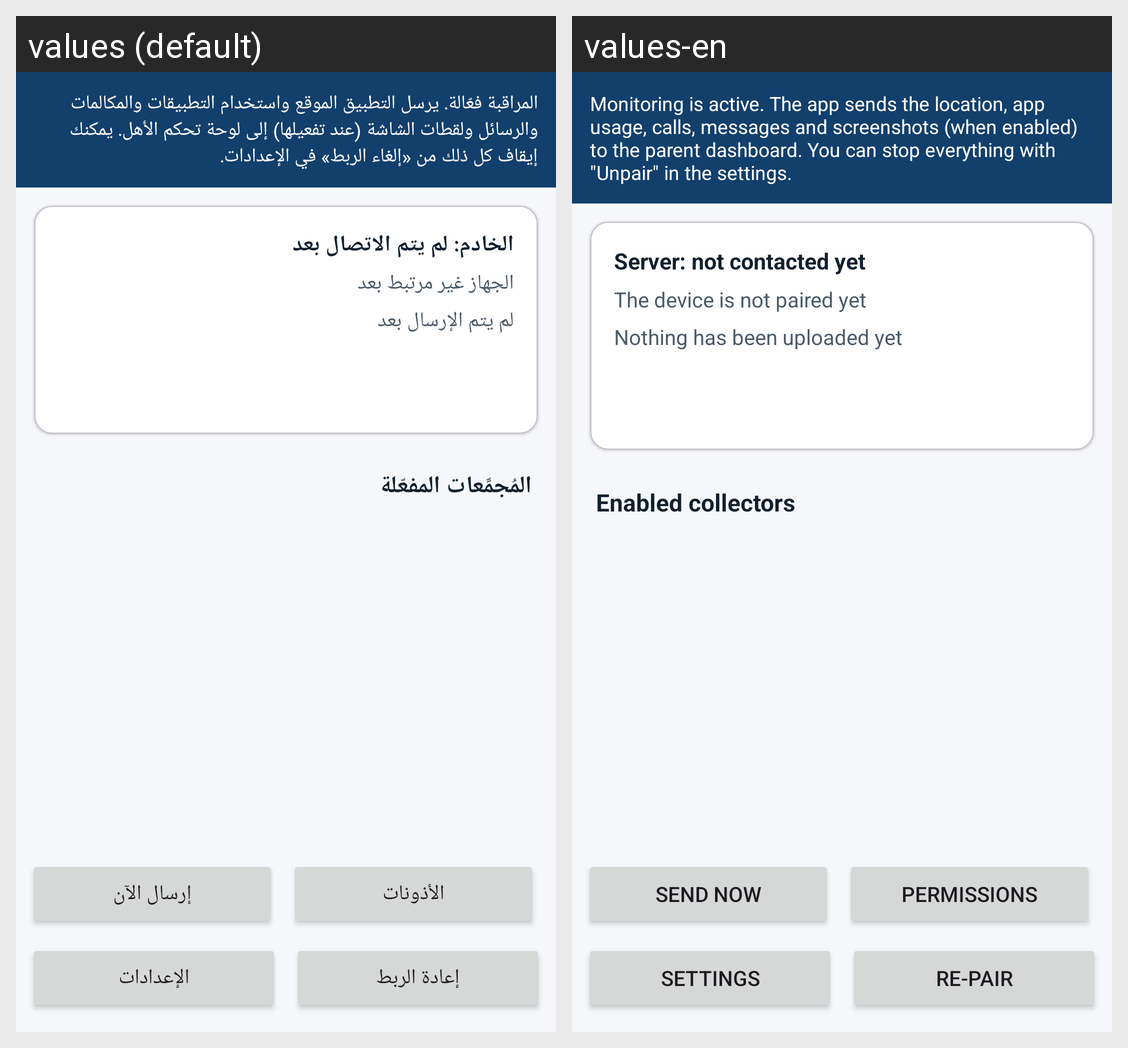

Locale-by-locale string values for the Android screen shown in this grid:
Android screen res/layout/activity_main.xml rendered under 2 locales, left to right: values (default), values-en. Device: Nexus 5 (rendered at 1080×1920; each locale shown at half size, 540×960, under a caption strip naming it); theme Theme.Guardian.
Strings drawn on this screen, with the default value and each locale's value (text and hints the layout hard-codes, and strings that could not be matched under every locale, appear in the picture but are not listed):

main_disclosure
  values: المراقبة فعّالة. يرسل التطبيق الموقع واستخدام التطبيقات والمكالمات والرسائل ولقطات الشاشة (عند تفعيلها) إلى لوحة تحكم الأهل. يمكنك إيقاف كل ذلك من «إلغاء الربط» في الإعدادات.
  values-en: Monitoring is active. The app sends the location, app usage, calls, messages and screenshots (when enabled) to the parent dashboard. You can stop everything with "Unpair" in the settings.

status_server_unknown
  values: الخادم: لم يتم الاتصال بعد
  values-en: Server: not contacted yet

error_no_pairing
  values: الجهاز غير مرتبط بعد
  values-en: The device is not paired yet

status_never
  values: لم يتم الإرسال بعد
  values-en: Nothing has been uploaded yet

section_collectors
  values: المُجمِّعات المفعّلة
  values-en: Enabled collectors

button_send_now
  values: إرسال الآن
  values-en: Send now

button_permissions
  values: الأذونات
  values-en: Permissions

button_settings
  values: الإعدادات
  values-en: Settings

button_relink
  values: إعادة الربط
  values-en: Re-pair
